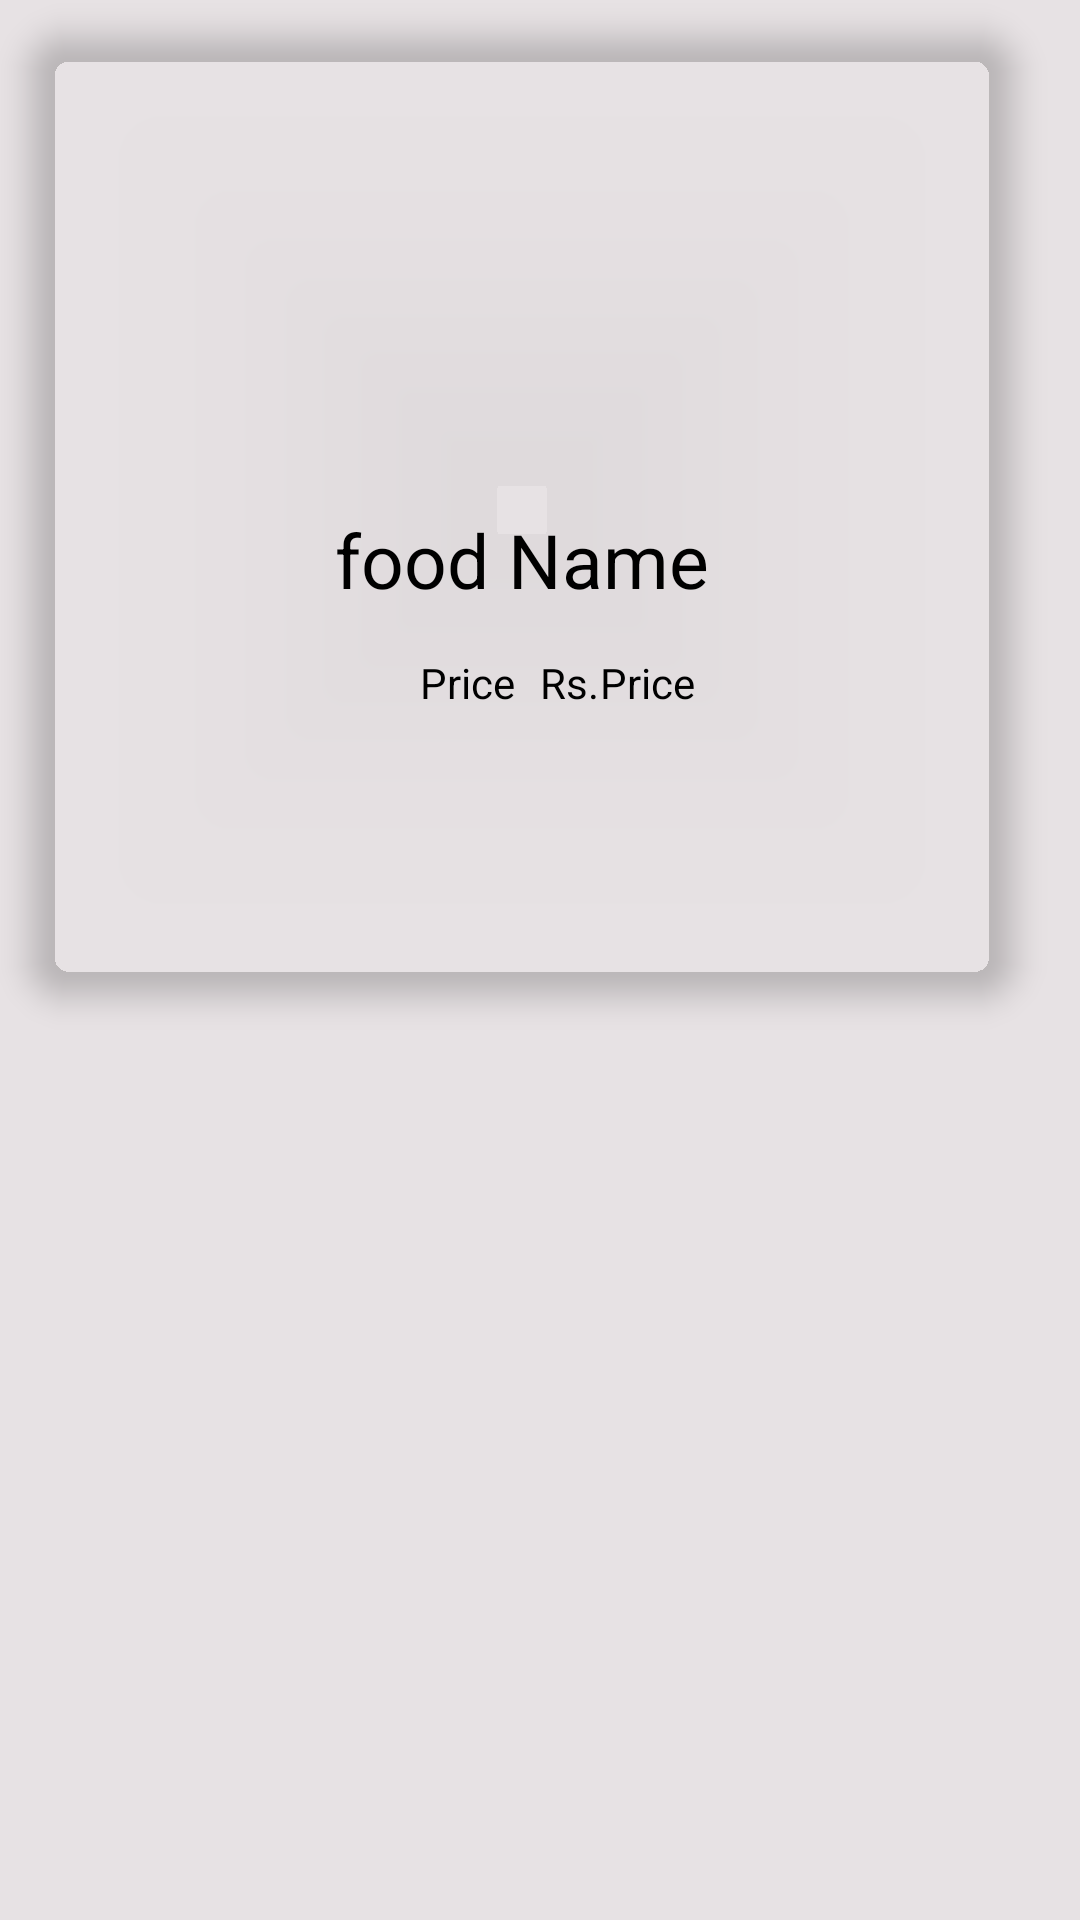

Android layout source for this screen:
<!-- AndroidManifest.xml: application theme AppTheme -->
<!-- res/layout/layout_upcoming.xml -->
<?xml version="1.0" encoding="utf-8"?>
<RelativeLayout xmlns:android="http://schemas.android.com/apk/res/android"
    xmlns:app="http://schemas.android.com/apk/res-auto"
    xmlns:tools="http://schemas.android.com/tools"
    android:layout_width="match_parent"
    android:layout_height="wrap_content"
    android:layout_margin="10dp"
    android:background="#FFE7E2E4">


    <androidx.cardview.widget.CardView
        android:layout_width="370dp"
        android:layout_height="320dp"
        android:layout_alignParentEnd="true"
        android:layout_marginStart="10dp"
        android:layout_marginTop="10dp"
        android:layout_marginEnd="22dp"
        android:layout_marginBottom="15dp"
        app:cardBackgroundColor="@color/browser_actions_bg_grey"
        app:cardCornerRadius="15dp"
        app:cardElevation="6dp">

        <ImageView
            android:id="@+id/upcomingimage"
            android:layout_width="match_parent"
            android:layout_height="145dp"
            android:gravity="center"
            android:scaleType="fitXY"
            tools:srcCompat="@tools:sample/avatars" />


        <TextView
            android:id="@+id/upcomingname"
            android:layout_width="match_parent"
            android:layout_height="37dp"
            android:layout_marginTop="158dp"
            android:gravity="center"
            android:text="food Name"
            android:textColor="@color/black"
            android:textSize="25dp" />

        <TextView
            android:layout_width="wrap_content"
            android:layout_height="wrap_content"
            android:layout_marginStart="130dp"
            android:layout_marginTop="208dp"
            android:text="Price"
            android:textColor="@color/black" />

        <TextView
            android:layout_width="wrap_content"
            android:layout_height="wrap_content"
            android:layout_marginStart="170dp"
            android:layout_marginTop="208dp"
            android:text="Rs."
            android:textColor="@color/black" />

        <TextView
            android:id="@+id/upcomingprice"
            android:layout_width="wrap_content"
            android:layout_height="wrap_content"
            android:layout_marginStart="190dp"
            android:layout_marginTop="208dp"
            android:text="Price"
            android:textColor="@color/black" />

    </androidx.cardview.widget.CardView>


</RelativeLayout>
<!-- resources referenced by this layout -->
<resources>
  <style name="AppTheme" parent="Theme.AppCompat.Light.NoActionBar">
          
          <item name="colorPrimary">@color/colorPrimary</item>
          <item name="colorPrimaryDark">@color/cardview_dark_background</item>
          <item name="colorAccent">@color/colorAccent</item>
      </style>
  <color name="colorPrimary">#6200EE</color>
  <color name="colorAccent">#03DAC5</color>
  <!-- not gathered from this repository: default colours our renderer supplied (Android Studio template values) -->
  <color name="black">#FF000000</color>
</resources>
